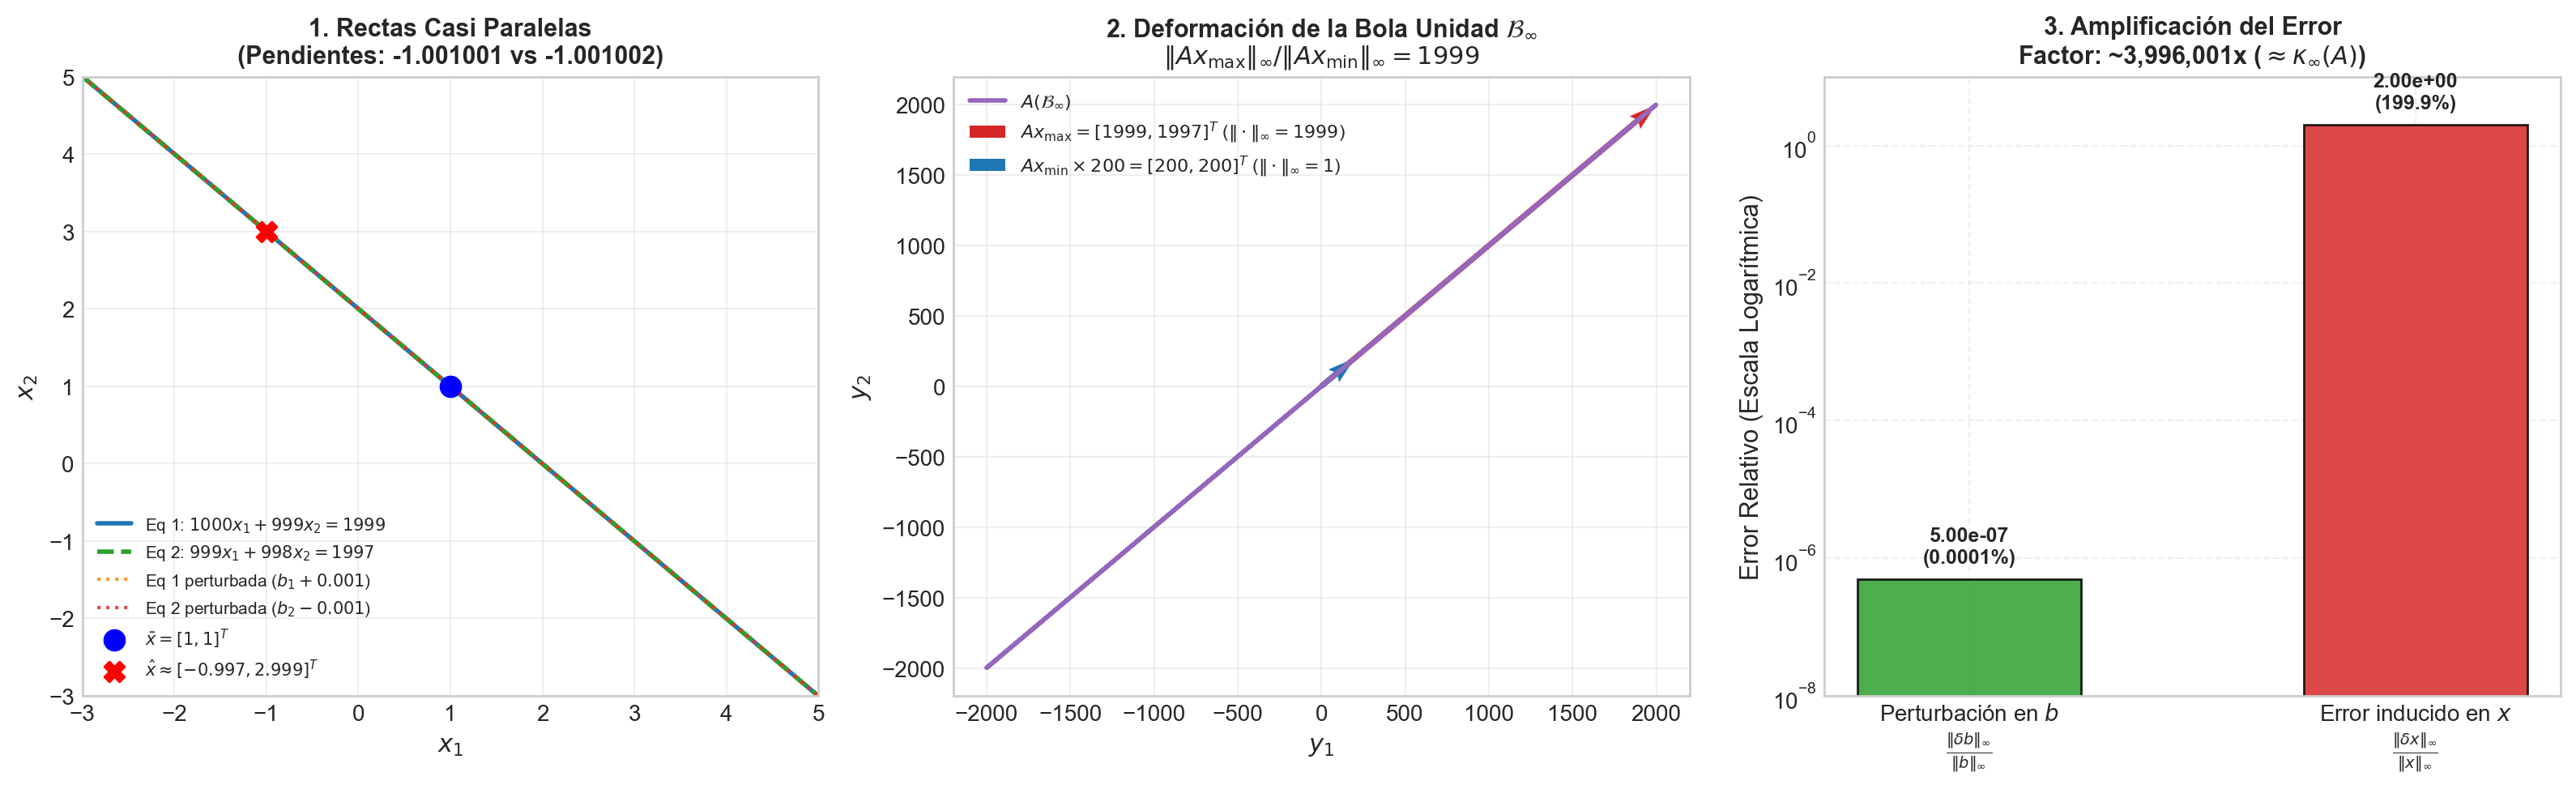

This chart was generated by the following Python code:
import matplotlib
matplotlib.use('Agg')
import matplotlib.pyplot as plt
import numpy as np

def main():
    # -------------------------------------------------------------
    # 1. Definición de la matriz A y cálculo de propiedades
    # -------------------------------------------------------------
    A = np.array([[1000.0, 999.0], 
                  [999.0,  998.0]])
    
    # Inversa analítica y numérica
    A_inv = np.linalg.inv(A)
    det_A = np.linalg.det(A)
    
    # Normas y números de condición
    norm_inf_A = np.linalg.norm(A, np.inf)
    norm_inf_Ainv = np.linalg.norm(A_inv, np.inf)
    cond_inf = norm_inf_A * norm_inf_Ainv
    
    norm_2_A = np.linalg.norm(A, 2)
    norm_2_Ainv = np.linalg.norm(A_inv, 2)
    cond_2 = np.linalg.cond(A, 2)
    
    print("=" * 60)
    print("ANÁLISIS DE LA MATRIZ DE EJEMPLO")
    print("=" * 60)
    print(f"Matriz A:\n{A}\n")
    print(f"Determinante det(A) = {det_A:.4f} (¡Determinante -1 pero mal condicionada!)\n")
    print(f"Matriz A^(-1):\n{A_inv}\n")
    print(f"||A||_inf     = {norm_inf_A:.1f}")
    print(f"||A^(-1)||_inf = {norm_inf_Ainv:.1f}")
    print(f"kappa_inf(A)  = {cond_inf:,.0f}\n")
    print(f"kappa_2(A)    = {cond_2:,.2f}")
    print("=" * 60)

    # -------------------------------------------------------------
    # 2. Ejemplo de perturbación en Ax = b
    # -------------------------------------------------------------
    # Solución exacta x_bar
    x_bar = np.array([1.0, 1.0])
    b = A @ x_bar  # b = [1999.0, 1997.0]
    
    # Perturbación minúscula en b: delta_b = [0.001, -0.001]
    delta_b = np.array([0.001, -0.001])
    b_pert = b + delta_b
    
    # Solución perturbada x_hat
    x_hat = A_inv @ b_pert
    delta_x = x_hat - x_bar
    
    rel_error_b = np.linalg.norm(delta_b, np.inf) / np.linalg.norm(b, np.inf)
    rel_error_x = np.linalg.norm(delta_x, np.inf) / np.linalg.norm(x_bar, np.inf)
    
    print("\nSIMULACIÓN DE SENSIBILIDAD (Ax = b):")
    print(f"Vector b original:         {b}")
    print(f"Perturbación delta_b:      {delta_b}")
    print(f"Error relativo en b:       {rel_error_b:.2e} ({rel_error_b * 100:.6f}%)")
    print("-" * 60)
    print(f"Solución original x:       {x_bar}")
    print(f"Solución perturbada x_hat: {x_hat}")
    print(f"Error en x (delta_x):      {delta_x}")
    print(f"Error relativo en x:       {rel_error_x:.2e} ({rel_error_x * 100:.2f}%)")
    print(f"Factor de amplificación:   {rel_error_x / rel_error_b:,.0f} (Cota teórica: kappa_inf = {cond_inf:,.0f})")
    print("=" * 60)

    # -------------------------------------------------------------
    # 3. Visualización Gráfica Didáctica
    # -------------------------------------------------------------
    plt.style.use('seaborn-v0_8-whitegrid' if 'seaborn-v0_8-whitegrid' in plt.style.available else 'default')
    fig = plt.figure(figsize=(16, 5), dpi=150)

    # -----------------------------------------
    # Panel 1: Interpretación Geométrica (Rectas casi paralelas)
    # -----------------------------------------
    ax1 = fig.add_subplot(1, 3, 1)
    # Ecuación 1: 1000*x1 + 999*x2 = b1 => x2 = (b1 - 1000*x1)/999
    # Ecuación 2:  999*x1 + 998*x2 = b2 => x2 = (b2 - 999*x1)/998
    x1_vals = np.linspace(-3, 5, 200)
    
    # Rectas originales
    x2_eq1 = (b[0] - A[0,0]*x1_vals) / A[0,1]
    x2_eq2 = (b[1] - A[1,0]*x1_vals) / A[1,1]
    
    # Rectas perturbadas
    x2_eq1_pert = (b_pert[0] - A[0,0]*x1_vals) / A[0,1]
    x2_eq2_pert = (b_pert[1] - A[1,0]*x1_vals) / A[1,1]
    
    ax1.plot(x1_vals, x2_eq1, color='#1f77b4', lw=2, label=r'Eq 1: $1000x_1 + 999x_2 = 1999$')
    ax1.plot(x1_vals, x2_eq2, color='#2ca02c', lw=2, linestyle='--', label=r'Eq 2: $999x_1 + 998x_2 = 1997$')
    ax1.plot(x1_vals, x2_eq1_pert, color='#ff7f0e', lw=1.5, linestyle=':', alpha=0.8, label=r'Eq 1 perturbada ($b_1+0.001$)')
    ax1.plot(x1_vals, x2_eq2_pert, color='#d62728', lw=1.5, linestyle=':', alpha=0.8, label=r'Eq 2 perturbada ($b_2-0.001$)')
    
    # Puntos de intersección
    ax1.scatter([x_bar[0]], [x_bar[1]], color='blue', s=80, zorder=5, label=r'$\bar{x} = [1, 1]^T$')
    ax1.scatter([x_hat[0]], [x_hat[1]], color='red', s=80, marker='X', zorder=5, label=r'$\hat{x} \approx [-0.997, 2.999]^T$')
    
    ax1.set_xlim(-3, 5)
    ax1.set_ylim(-3, 5)
    ax1.set_xlabel(r'$x_1$', fontsize=11)
    ax1.set_ylabel(r'$x_2$', fontsize=11)
    ax1.set_title("1. Rectas Casi Paralelas\n(Pendientes: -1.001001 vs -1.001002)", fontsize=11, fontweight='bold')
    ax1.legend(loc='lower left', fontsize=7.5, framealpha=0.9)
    ax1.grid(True, alpha=0.3)

    # -----------------------------------------
    # Panel 2: Deformación de la Bola Unidad en Norma Infinito
    # -----------------------------------------
    ax2 = fig.add_subplot(1, 3, 2)
    # Bola unidad norma infinito: cuadrado [-1, 1] x [-1, 1]
    square = np.array([
        [-1, -1],
        [ 1, -1],
        [ 1,  1],
        [-1,  1],
        [-1, -1]
    ])
    
    # Imagen de la bola unidad bajo A: A @ x
    transformed_square = (A @ square.T).T
    
    # Graficar la imagen transformada
    ax2.plot(transformed_square[:, 0], transformed_square[:, 1], color='#9467bd', lw=2, label=r'$A(\mathcal{B}_\infty)$')
    
    # Vectores clave
    x_max = np.array([1.0, 1.0])       # Máxima magnificación
    x_min = np.array([1.0, -1.0])      # Mínima magnificación
    Ax_max = A @ x_max                 # [1999, 1997]
    Ax_min = A @ x_min                 # [1, 1]
    
    ax2.quiver(0, 0, Ax_max[0], Ax_max[1], angles='xy', scale_units='xy', scale=1, 
               color='#d62728', lw=2, label=r'$A x_{\max} = [1999, 1997]^T$ ($\|\cdot\|_\infty = 1999$)')
    ax2.quiver(0, 0, Ax_min[0]*200, Ax_min[1]*200, angles='xy', scale_units='xy', scale=1, 
               color='#1f77b4', lw=2, label=r'$A x_{\min} \times 200 = [200, 200]^T$ ($\|\cdot\|_\infty = 1$)')
    
    ax2.set_title(r"2. Deformación de la Bola Unidad $\mathcal{B}_\infty$" + "\n" + r"$\|Ax_{\max}\|_\infty / \|Ax_{\min}\|_\infty = 1999$", fontsize=11, fontweight='bold')
    ax2.set_xlabel(r'$y_1$', fontsize=11)
    ax2.set_ylabel(r'$y_2$', fontsize=11)
    ax2.legend(loc='upper left', fontsize=8, framealpha=0.9)
    ax2.grid(True, alpha=0.3)

    # -----------------------------------------
    # Panel 3: Comparación de Magnitudes de Error
    # -----------------------------------------
    ax3 = fig.add_subplot(1, 3, 3)
    categories = [r'Perturbación en $b$' + '\n' + r'$\frac{\|\delta b\|_\infty}{\|b\|_\infty}$', 
                  r'Error inducido en $x$' + '\n' + r'$\frac{\|\delta x\|_\infty}{\|x\|_\infty}$']
    values = [rel_error_b, rel_error_x]
    colors = ['#2ca02c', '#d62728']
    
    bars = ax3.bar(categories, values, color=colors, width=0.5, edgecolor='black', alpha=0.85)
    ax3.set_yscale('log')
    ax3.set_ylabel('Error Relativo (Escala Logarítmica)', fontsize=11)
    ax3.set_title(f"3. Amplificación del Error\nFactor: ~{rel_error_x/rel_error_b:,.0f}x " + r"($\approx \kappa_\infty(A)$)", fontsize=11, fontweight='bold')
    
    # Anotaciones numéricas sobre las barras
    for bar, val in zip(bars, values):
        height = bar.get_height()
        ax3.text(bar.get_x() + bar.get_width()/2., height * 1.5,
                 f'{val:.2e}\n({val*100:.4f}%)' if val < 0.01 else f'{val:.2e}\n({val*100:.1f}%)',
                 ha='center', va='bottom', fontsize=9, fontweight='bold')
                 
    ax3.set_ylim(1e-8, 10)
    ax3.grid(True, which="both", ls="--", alpha=0.3)

    plt.tight_layout()
    plt.savefig('clases/05/ejemplo_mal_condicionamiento.png', dpi=200, bbox_inches='tight')
    print("\nGráfico guardado en 'clases/05/ejemplo_mal_condicionamiento.png'")

if __name__ == "__main__":
    main()
